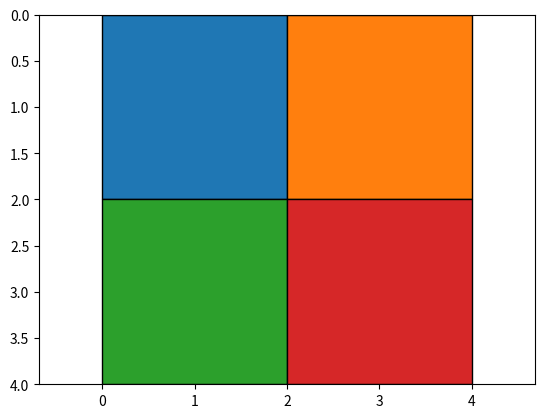

Here is the Python script that generated this plot: (Note: this script raises an exception after producing the figure.)
#!/usr/bin/env python
# coding: utf-8

from itertools import cycle

import numpy as np


class BlockMatrix:
    ndim = 2  # Other dimensions have not been implemented.
    COLORS = cycle([f'C{i}' for i in range(10)])

    def __init__(self, blocks):
        # TODO: Check dimensionality
        self.blocks = np.asanyarray(blocks)

    @property
    def nb_blocks(self):
        return self.blocks.shape[:self.ndim]

    @property
    def shape(self):
        return (sum(block.shape[0] for block in self.blocks[:, 0]),
                sum(block.shape[1] for block in self.blocks[0, :]))

    def __repr__(self):
        return f"{self.__class__.__name__}(nb_blocks={self.nb_blocks}, shape={self.shape})"

    @property
    def T(self):
        transposed_blocks = [[block.T for block in line] for line in self.blocks]
        return BlockMatrix(transposed_blocks)

    def full_matrix(self):
        full_blocks = [[block.full_matrix() if not isinstance(block, np.ndarray) else block
                        for block in line]
                       for line in self.blocks]
        return np.block(full_blocks)

    def plot_shape(self):
        import matplotlib.pyplot as plt
        plt.figure()
        for patch in self._patches(np.zeros((2,))):
            plt.gca().add_patch(patch)
        plt.axis('equal')
        plt.xlim(0, self.shape[1])
        plt.ylim(0, self.shape[0])
        plt.gca().invert_yaxis()
        plt.show()

    def _patches(self, global_shift):
        from matplotlib.patches import Rectangle
        patches = []
        shift = global_shift.copy()
        for line in self.blocks:
            shift[0] = global_shift[0]
            for block in line:
                if isinstance(block, BlockMatrix):
                    patches.extend(block._patches(shift))
                elif isinstance(block, np.ndarray):
                    patches.append(Rectangle(shift, block.shape[1], block.shape[0],
                                             edgecolor='k', facecolor=next(self.COLORS)))
                else:
                    raise AttributeError()
                shift[0] += block.shape[1]
            shift[1] += line[0].shape[0]
        return patches


if __name__ == "__main__":

    A = BlockMatrix([
        [np.random.rand(2, 2), np.zeros((2, 2))],
        [np.zeros((2, 2)), np.random.rand(2, 2)]
    ])
    print(repr(A))
    print(A.full_matrix())
    A.plot_shape()

    B = BlockMatrix([[A, np.zeros((4, 1))]])
    print(repr(B))
    print(B.full_matrix())
    B.plot_shape()

    C = BlockMatrix([
        [np.random.rand(3, 3), np.random.rand(3, 1)],
        [np.random.rand(1, 3), np.random.rand(1, 1)]
    ])
    print(repr(C))
    print(C.full_matrix())
    C.plot_shape()
